Run: headless pygame with SDL's dummy video driver; simulated clock (each Clock.tick advances the game by its frame time, no real sleeping); random seed 0; keys injected as events and as key.get_pressed() state; mouse plan: one left click at the window centre at the start of phase 2, then a move to the lower-right quarter at the start of phase 3.
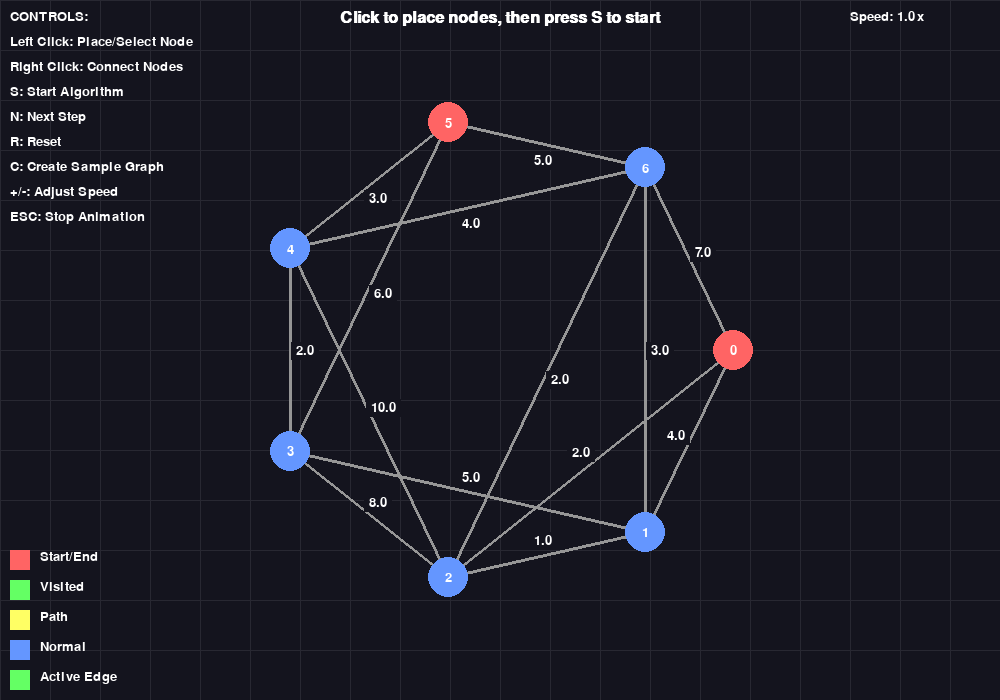
Frame 1 of 4 · flips 1–60 · no input
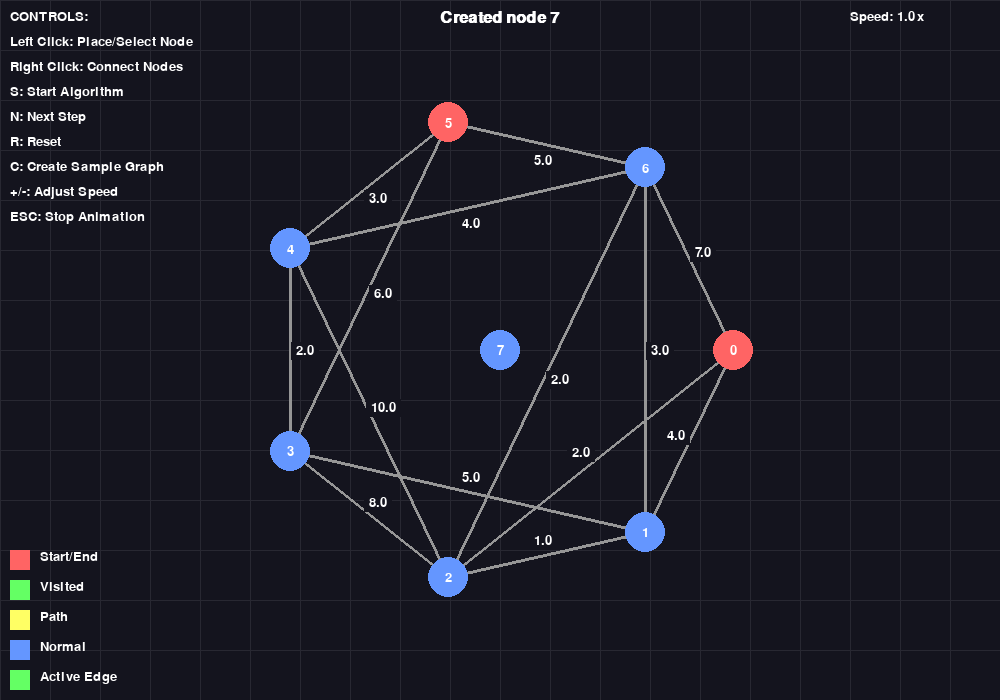
Frame 2 of 4 · flips 61–180 · clicked the window centre · tapped SPACE, RETURN · held RIGHT (→), D
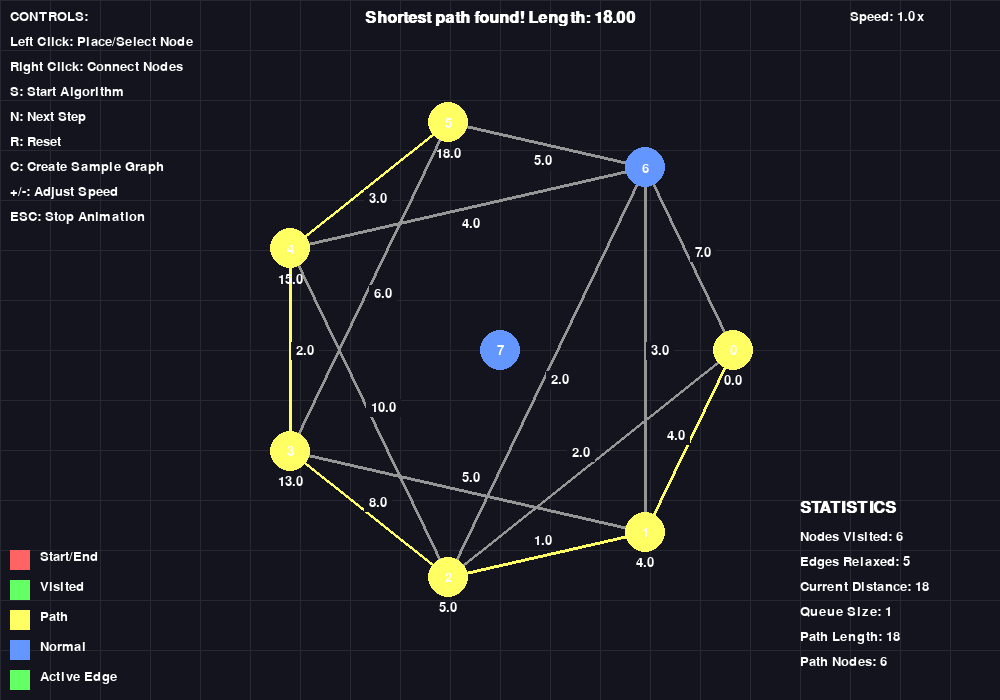
Frame 3 of 4 · flips 181–300 · moved the mouse to the lower-right quarter · held DOWN (↓), S
Frame 4 of 4 · flips 301–420 · held LEFT (←), A, UP (↑), W · screen unchanged from frame 3, image omitted

The pygame program that drew these frames:

"""
Interactive Dijkstra algorithm visualization using PyGame.
"""

import pygame
import sys
import math
from typing import List, Tuple, Dict, Optional
import heapq

# Colors
BACKGROUND = (20, 20, 30)
NODE_COLOR = (100, 150, 255)
NODE_SELECTED = (255, 100, 100)
NODE_VISITED = (100, 255, 100)
NODE_PATH = (255, 255, 100)
EDGE_COLOR = (150, 150, 150)
EDGE_VISITED = (100, 255, 100)
TEXT_COLOR = (255, 255, 255)
GRID_COLOR = (40, 40, 50)

class Node:
    """Graph node for visualization."""
    
    def __init__(self, id: int, x: float, y: float):
        self.id = id
        self.x = x
        self.y = y
        self.radius = 20
        self.color = NODE_COLOR
        self.distance = float('inf')
        self.visited = False
        self.in_path = False
        
    def draw(self, screen: pygame.Surface, font: pygame.font.Font) -> None:
        """Draw node on screen."""
        # Draw node circle
        pygame.draw.circle(screen, self.color, (int(self.x), int(self.y)), 
                          self.radius)
        
        # Draw node ID
        text = font.render(str(self.id), True, TEXT_COLOR)
        text_rect = text.get_rect(center=(self.x, self.y))
        screen.blit(text, text_rect)
        
        # Draw distance if not infinite
        if self.distance < float('inf'):
            dist_text = font.render(f"{self.distance:.1f}", True, TEXT_COLOR)
            dist_rect = dist_text.get_rect(center=(self.x, self.y + 30))
            screen.blit(dist_text, dist_rect)

class Edge:
    """Graph edge for visualization."""
    
    def __init__(self, node1: Node, node2: Node, weight: float):
        self.node1 = node1
        self.node2 = node2
        self.weight = weight
        self.color = EDGE_COLOR
        self.visited = False
        
    def draw(self, screen: pygame.Surface, font: pygame.font.Font) -> None:
        """Draw edge on screen."""
        # Draw line
        pygame.draw.line(screen, self.color, 
                        (self.node1.x, self.node1.y),
                        (self.node2.x, self.node2.y), 3)
        
        # Draw weight
        mid_x = (self.node1.x + self.node2.x) / 2
        mid_y = (self.node1.y + self.node2.y) / 2
        
        # Offset weight text perpendicular to edge
        dx = self.node2.x - self.node1.x
        dy = self.node2.y - self.node1.y
        length = math.sqrt(dx*dx + dy*dy)
        
        if length > 0:
            perp_x = -dy / length * 15
            perp_y = dx / length * 15
            
            text = font.render(f"{self.weight:.1f}", True, TEXT_COLOR)
            text_rect = text.get_rect(
                center=(mid_x + perp_x, mid_y + perp_y)
            )
            
            # Draw background for readability
            pygame.draw.rect(screen, BACKGROUND, text_rect.inflate(10, 5))
            screen.blit(text, text_rect)

class DijkstraVisualizer:
    """Main visualization controller."""
    
    def __init__(self, width: int = 1000, height: int = 700):
        pygame.init()
        self.width = width
        self.height = height
        self.screen = pygame.display.set_mode((width, height))
        pygame.display.set_caption("Dijkstra Algorithm Visualizer")
        
        self.clock = pygame.time.Clock()
        self.font = pygame.font.SysFont('Arial', 20)
        self.large_font = pygame.font.SysFont('Arial', 24, bold=True)
        
        self.nodes: List[Node] = []
        self.edges: List[Edge] = []
        
        self.selected_node: Optional[Node] = None
        self.start_node: Optional[Node] = None
        self.end_node: Optional[Node] = None
        
        self.animation_speed = 1.0  # Steps per second
        self.is_animating = False
        self.animation_step = 0
        self.distances: List[float] = []
        self.previous: List[Optional[int]] = []
        self.visited_nodes: List[Node] = []
        self.current_edge: Optional[Edge] = None
        
        self.message = "Click to place nodes, then press S to start"
        self.stats = {}
        
        self._create_sample_graph()
        
    def _create_sample_graph(self) -> None:
        """Create a sample graph for demonstration."""
        # Clear existing graph
        self.nodes.clear()
        self.edges.clear()
        
        # Create nodes in a circle
        n_nodes = 7
        center_x, center_y = self.width // 2, self.height // 2
        radius = min(self.width, self.height) // 3
        
        for i in range(n_nodes):
            angle = 2 * math.pi * i / n_nodes
            x = center_x + radius * math.cos(angle)
            y = center_y + radius * math.sin(angle)
            self.nodes.append(Node(i, x, y))
        
        # Create edges
        edges = [
            (0, 1, 4), (0, 2, 2), (0, 6, 7),
            (1, 2, 1), (1, 3, 5), (1, 6, 3),
            (2, 3, 8), (2, 4, 10), (2, 6, 2),
            (3, 4, 2), (3, 5, 6),
            (4, 5, 3), (4, 6, 4),
            (5, 6, 5)
        ]
        
        for u, v, w in edges:
            self.edges.append(Edge(self.nodes[u], self.nodes[v], w))
        
        # Set start and end
        self.start_node = self.nodes[0]
        self.end_node = self.nodes[5]
        self.start_node.color = NODE_SELECTED
        self.end_node.color = NODE_SELECTED
        
    def run(self) -> None:
        """Main game loop."""
        running = True
        
        while running:
            for event in pygame.event.get():
                if event.type == pygame.QUIT:
                    running = False
                elif event.type == pygame.KEYDOWN:
                    self._handle_keydown(event.key)
                elif event.type == pygame.MOUSEBUTTONDOWN:
                    self._handle_mouse_click(event.pos, event.button)
            
            if self.is_animating:
                self._update_animation()
            
            self._draw()
            pygame.display.flip()
            self.clock.tick(60)
        
        pygame.quit()
        sys.exit()
    
    def _handle_keydown(self, key: int) -> None:
        """Handle keyboard input."""
        if key == pygame.K_r:
            self._reset()
        elif key == pygame.K_s:
            self._start_algorithm()
        elif key == pygame.K_n:
            self._next_step()
        elif key == pygame.K_c:
            self._create_sample_graph()
            self._reset()
        elif key == pygame.K_PLUS or key == pygame.K_EQUALS:
            self.animation_speed = min(5.0, self.animation_speed + 0.5)
        elif key == pygame.K_MINUS:
            self.animation_speed = max(0.1, self.animation_speed - 0.5)
        elif key == pygame.K_ESCAPE:
            self.is_animating = False
    
    def _handle_mouse_click(self, pos: Tuple[int, int], button: int) -> None:
        """Handle mouse clicks."""
        if button == 1:  # Left click
            # Check if clicked on node
            for node in self.nodes:
                dx = node.x - pos[0]
                dy = node.y - pos[1]
                distance = math.sqrt(dx*dx + dy*dy)
                
                if distance <= node.radius:
                    if not self.start_node:
                        self.start_node = node
                        node.color = NODE_SELECTED
                        self.message = f"Start node set to {node.id}. Select end node."
                    elif not self.end_node and node != self.start_node:
                        self.end_node = node
                        node.color = NODE_SELECTED
                        self.message = "Press S to start algorithm"
                    else:
                        self.selected_node = node
                    return
            
            # If not clicked on node, create new node
            new_id = len(self.nodes)
            self.nodes.append(Node(new_id, pos[0], pos[1]))
            self.message = f"Created node {new_id}"
        
        elif button == 3:  # Right click
            # Connect nodes if two are selected
            if self.selected_node:
                for node in self.nodes:
                    if node != self.selected_node:
                        dx = node.x - pos[0]
                        dy = node.y - pos[1]
                        distance = math.sqrt(dx*dx + dy*dy)
                        
                        if distance <= node.radius:
                            # Calculate distance as weight
                            dx = node.x - self.selected_node.x
                            dy = node.y - self.selected_node.y
                            weight = math.sqrt(dx*dx + dy*dy) / 50  # Scale for visualization
                            
                            self.edges.append(Edge(self.selected_node, node, weight))
                            self.message = f"Connected nodes {self.selected_node.id} and {node.id}"
                            self.selected_node = None
                            return
    
    def _start_algorithm(self) -> None:
        """Initialize Dijkstra algorithm."""
        if not self.start_node or not self.end_node:
            self.message = "Please select both start and end nodes"
            return
        
        # Reset all nodes
        for node in self.nodes:
            node.distance = float('inf')
            node.visited = False
            node.in_path = False
            if node not in [self.start_node, self.end_node]:
                node.color = NODE_COLOR
        
        for edge in self.edges:
            edge.visited = False
            edge.color = EDGE_COLOR
        
        # Initialize Dijkstra
        self.start_node.distance = 0
        self.distances = [float('inf')] * len(self.nodes)
        self.previous = [-1] * len(self.nodes)
        self.distances[self.start_node.id] = 0
        
        # Priority queue: (distance, node_id)
        self.pq = [(0, self.start_node.id)]
        self.visited_nodes = []
        self.current_edge = None
        
        self.is_animating = True
        self.animation_step = 0
        self.message = "Running Dijkstra algorithm..."
        
        # Statistics
        self.stats = {
            'nodes_visited': 0,
            'edges_relaxed': 0,
            'current_distance': 0,
            'queue_size': 1
        }
    
    def _update_animation(self) -> None:
        """Update animation by one step."""
        if not self.pq:
            self.is_animating = False
            self._reconstruct_path()
            return
        
        # Get next node from priority queue
        current_dist, current_id = heapq.heappop(self.pq)
        current_node = self.nodes[current_id]
        
        # Skip if already visited with shorter distance
        if current_dist > self.distances[current_id]:
            return
        
        # Mark as visited
        current_node.visited = True
        current_node.color = NODE_VISITED
        self.visited_nodes.append(current_node)
        self.stats['nodes_visited'] += 1
        
        # Check if we reached the end
        if current_id == self.end_node.id:
            self.is_animating = False
            self._reconstruct_path()
            return
        
        # Relax all outgoing edges
        for edge in self.edges:
            if edge.node1.id == current_id:
                neighbor = edge.node2
                new_dist = current_dist + edge.weight
                
                if new_dist < self.distances[neighbor.id]:
                    self.distances[neighbor.id] = new_dist
                    self.previous[neighbor.id] = current_id
                    heapq.heappush(self.pq, (new_dist, neighbor.id))
                    
                    # Visualize edge relaxation
                    edge.visited = True
                    edge.color = EDGE_VISITED
                    self.current_edge = edge
                    self.stats['edges_relaxed'] += 1
                    self.stats['queue_size'] = len(self.pq)
                    self.stats['current_distance'] = new_dist
                    
                    # Update neighbor distance display
                    neighbor.distance = new_dist
                    
                    return  # One step per frame
        
        # If no edges to relax, continue
        self.stats['queue_size'] = len(self.pq)
    
    def _reconstruct_path(self) -> None:
        """Reconstruct shortest path after algorithm completes."""
        if self.previous[self.end_node.id] == -1:
            self.message = "No path found!"
            return
        
        # Trace back from end to start
        path = []
        current = self.end_node.id
        
        while current != -1:
            self.nodes[current].in_path = True
            self.nodes[current].color = NODE_PATH
            path.append(current)
            current = self.previous[current]
        
        # Color path edges
        for i in range(len(path) - 1):
            u, v = path[i], path[i + 1]
            for edge in self.edges:
                if (edge.node1.id == u and edge.node2.id == v) or \
                   (edge.node1.id == v and edge.node2.id == u):
                    edge.color = NODE_PATH
        
        path_length = self.distances[self.end_node.id]
        self.message = f"Shortest path found! Length: {path_length:.2f}"
        
        self.stats['path_length'] = path_length
        self.stats['path_nodes'] = len(path)
    
    def _reset(self) -> None:
        """Reset visualization to initial state."""
        for node in self.nodes:
            node.distance = float('inf')
            node.visited = False
            node.in_path = False
            node.color = NODE_COLOR
        
        for edge in self.edges:
            edge.visited = False
            edge.color = EDGE_COLOR
        
        if self.start_node:
            self.start_node.color = NODE_SELECTED
        if self.end_node:
            self.end_node.color = NODE_SELECTED
        
        self.is_animating = False
        self.animation_step = 0
        self.message = "Click to place nodes, then press S to start"
        self.stats = {}
    
    def _draw(self) -> None:
        """Draw everything on screen."""
        # Clear screen
        self.screen.fill(BACKGROUND)
        
        # Draw grid
        grid_size = 50
        for x in range(0, self.width, grid_size):
            pygame.draw.line(self.screen, GRID_COLOR, (x, 0), (x, self.height), 1)
        for y in range(0, self.height, grid_size):
            pygame.draw.line(self.screen, GRID_COLOR, (0, y), (self.width, y), 1)
        
        # Draw edges
        for edge in self.edges:
            edge.draw(self.screen, self.font)
        
        # Draw nodes
        for node in self.nodes:
            node.draw(self.screen, self.font)
        
        # Draw UI
        self._draw_ui()
    
    def _draw_ui(self) -> None:
        """Draw user interface."""
        # Draw control instructions
        controls = [
            "CONTROLS:",
            "Left Click: Place/Select Node",
            "Right Click: Connect Nodes",
            "S: Start Algorithm",
            "N: Next Step",
            "R: Reset",
            "C: Create Sample Graph",
            "+/-: Adjust Speed",
            "ESC: Stop Animation"
        ]
        
        for i, text in enumerate(controls):
            rendered = self.font.render(text, True, TEXT_COLOR)
            self.screen.blit(rendered, (10, 10 + i * 25))
        
        # Draw message
        message_text = self.large_font.render(self.message, True, TEXT_COLOR)
        self.screen.blit(message_text, (self.width // 2 - message_text.get_width() // 2, 10))
        
        # Draw statistics
        if self.stats:
            stats_y = self.height - 200
            
            stats_text = self.large_font.render("STATISTICS", True, TEXT_COLOR)
            self.screen.blit(stats_text, (self.width - 200, stats_y))
            
            for i, (key, value) in enumerate(self.stats.items()):
                text = f"{key.replace('_', ' ').title()}: {value}"
                rendered = self.font.render(text, True, TEXT_COLOR)
                self.screen.blit(rendered, (self.width - 200, stats_y + 30 + i * 25))
        
        # Draw animation speed
        speed_text = self.font.render(f"Speed: {self.animation_speed:.1f}x", True, TEXT_COLOR)
        self.screen.blit(speed_text, (self.width - 150, 10))
        
        # Draw legend
        legend = [
            ("Start/End", NODE_SELECTED),
            ("Visited", NODE_VISITED),
            ("Path", NODE_PATH),
            ("Normal", NODE_COLOR),
            ("Active Edge", EDGE_VISITED)
        ]
        
        for i, (label, color) in enumerate(legend):
            # Color box
            pygame.draw.rect(self.screen, color, (10, self.height - 150 + i * 30, 20, 20))
            
            # Label
            label_text = self.font.render(label, True, TEXT_COLOR)
            self.screen.blit(label_text, (40, self.height - 150 + i * 30))

if __name__ == "__main__":
    visualizer = DijkstraVisualizer()
    visualizer.run()
